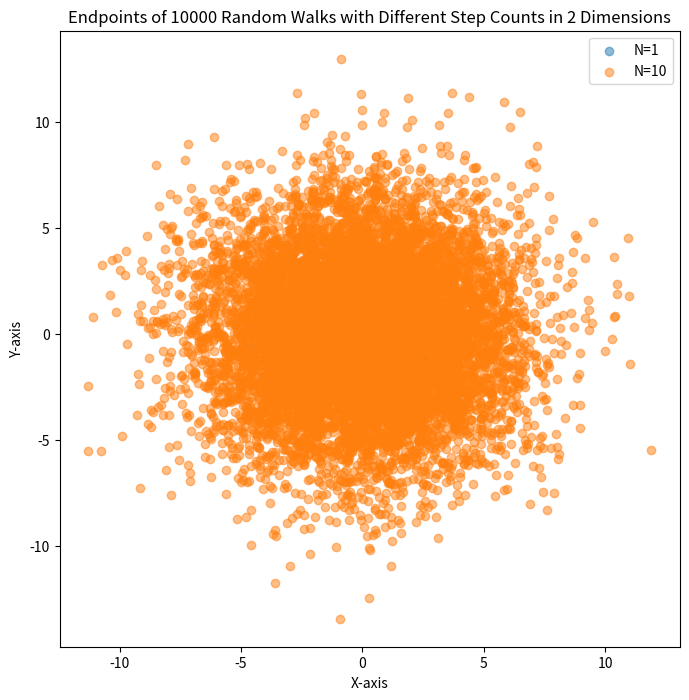

This chart was generated by the following Python code:
import numpy as np
import matplotlib.pyplot as plt

def generate_random_walks(W, N, d):
    # Initialize arrays to store endpoints
    endpoints = np.zeros((W, d))

    for i in range(W):
        # Generate random steps in d dimensions
        steps = np.random.normal(0, 1, size=(N, d))

        # Calculate cumulative sum to get the random walk path
        path = np.cumsum(steps, axis=0)

        # Store the endpoint of the random walk
        endpoints[i] = path[-1]

    return endpoints

def plot_random_walks(W, N_values, d):
    # Set up the plot
    plt.figure(figsize=(8, 8))
    plt.title(f'Endpoints of {W} Random Walks with Different Step Counts in {d} Dimensions')
    plt.xlabel('X-axis')
    plt.ylabel('Y-axis')

    # Generate and plot random walks for different step counts
    for N in N_values:
        endpoints = generate_random_walks(W, N, d)
        plt.scatter(endpoints[:, 0], endpoints[:, 1], label=f'N={N}', alpha=0.5)

    plt.legend()
    plt.show()

# Set parameters
W = 10000
N_values = [1, 10]
d = 2

# Plot random walks
plot_random_walks(W, N_values, d)